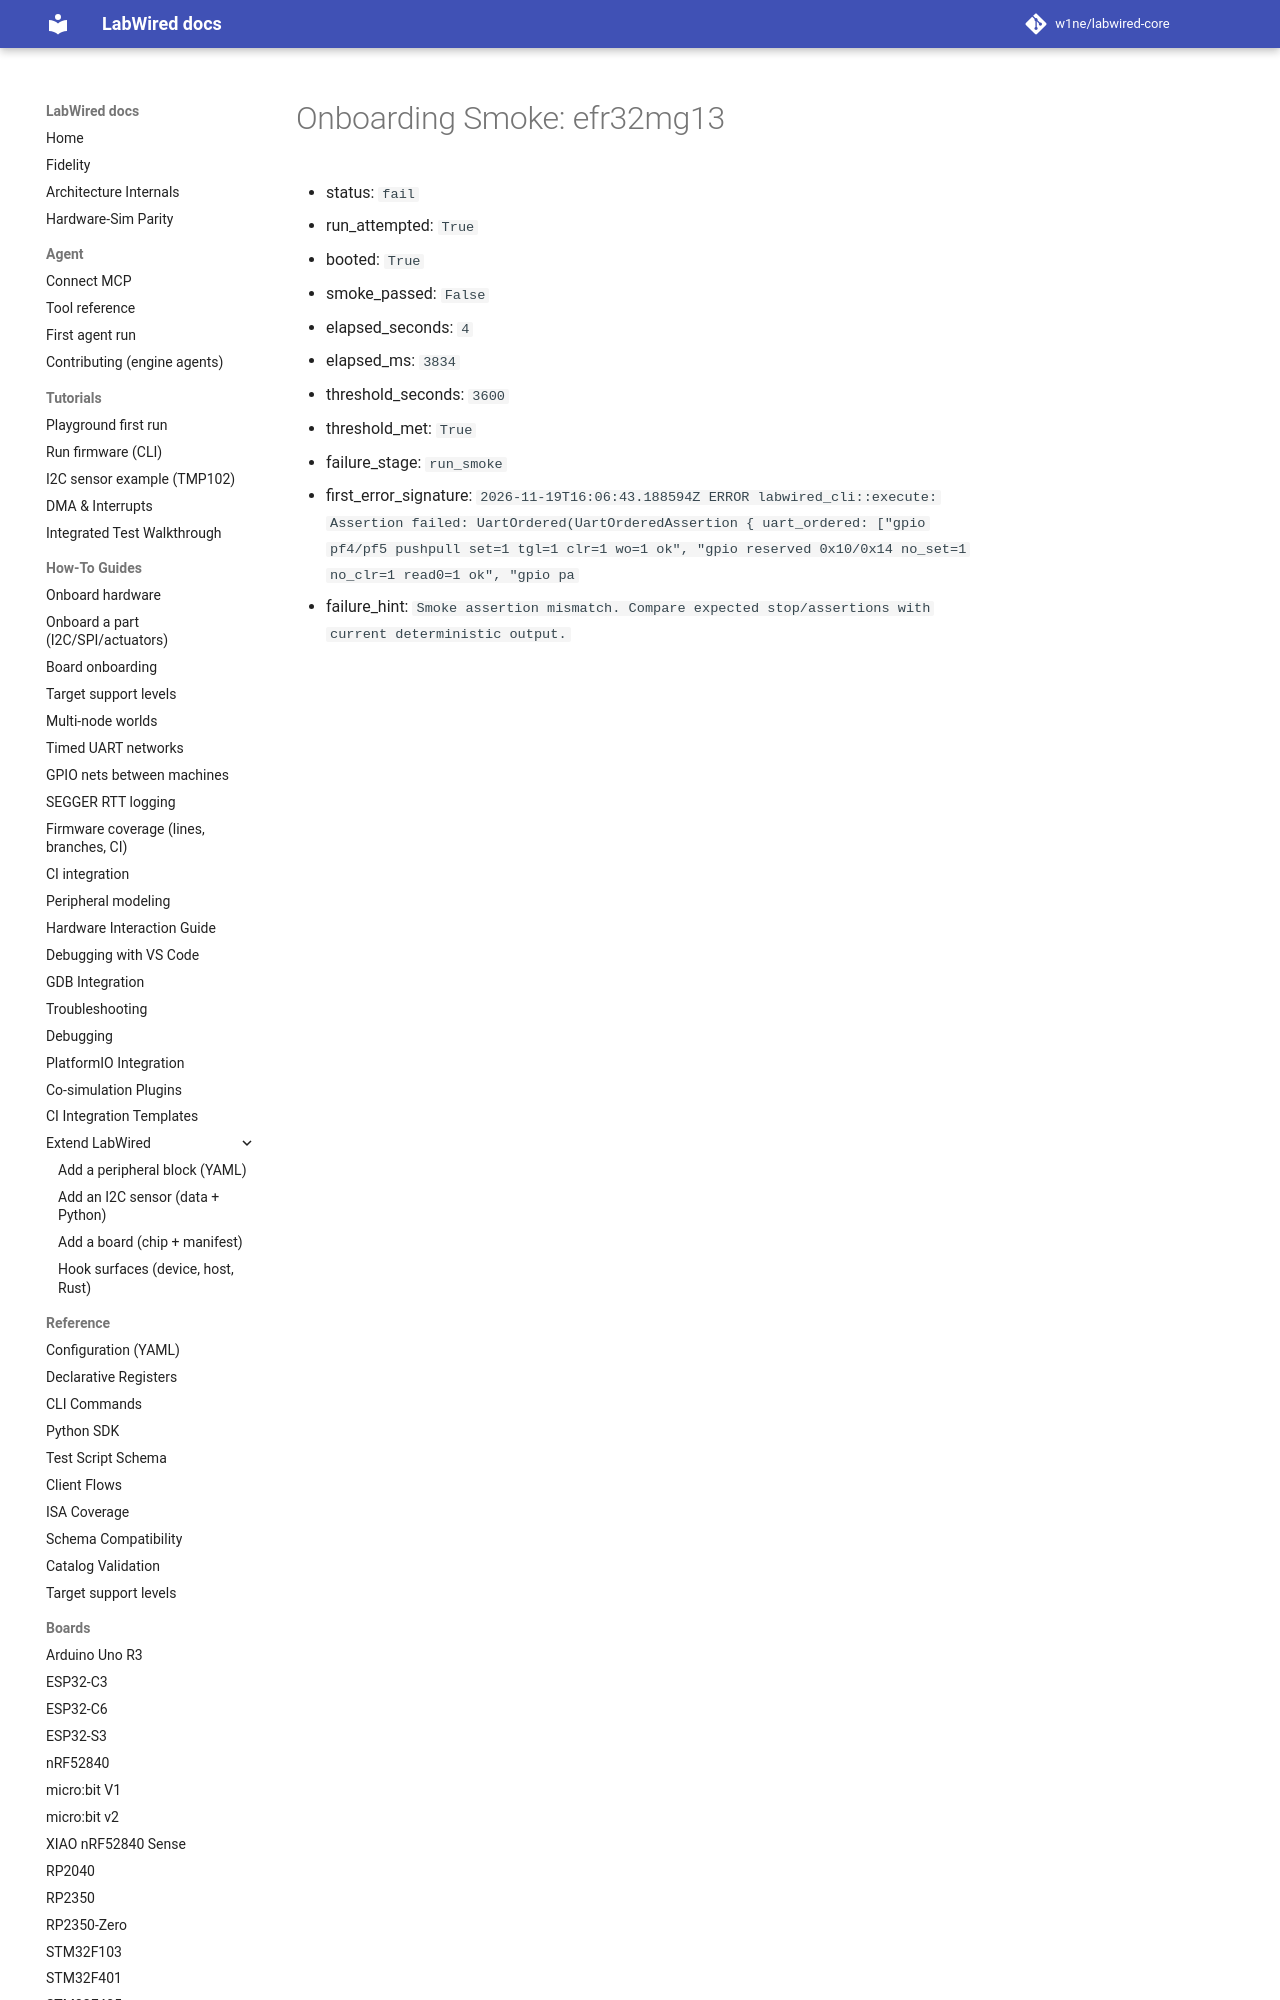

repository: w1ne/labwired-core · page: coverage/renode-onboarding/attempt-history/efr32mg13/2026-11-19-post-main-merge-regression/onboarding-summary/index.html · generator: mkdocs

# Onboarding Smoke: efr32mg13

- status: `fail`
- run_attempted: `True`
- booted: `True`
- smoke_passed: `False`
- elapsed_seconds: `4`
- elapsed_ms: `3834`
- threshold_seconds: `3600`
- threshold_met: `True`
- failure_stage: `run_smoke`
- first_error_signature: `2026-11-19T16
